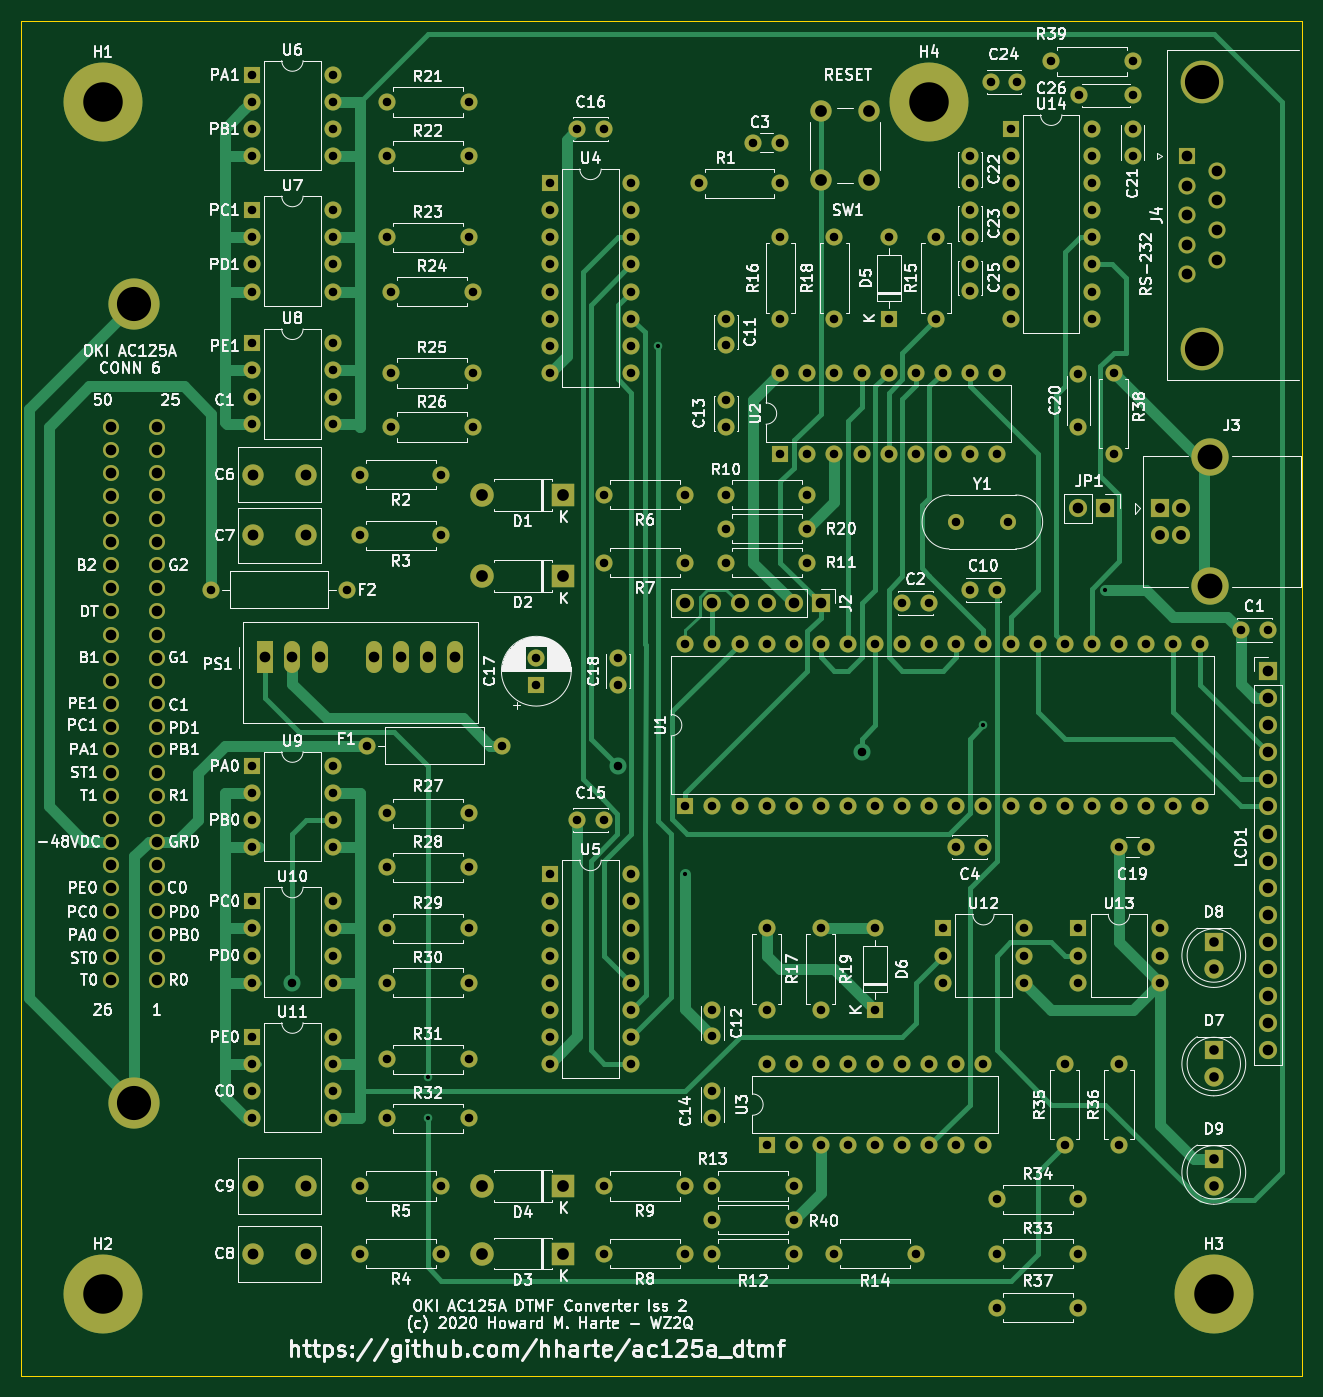
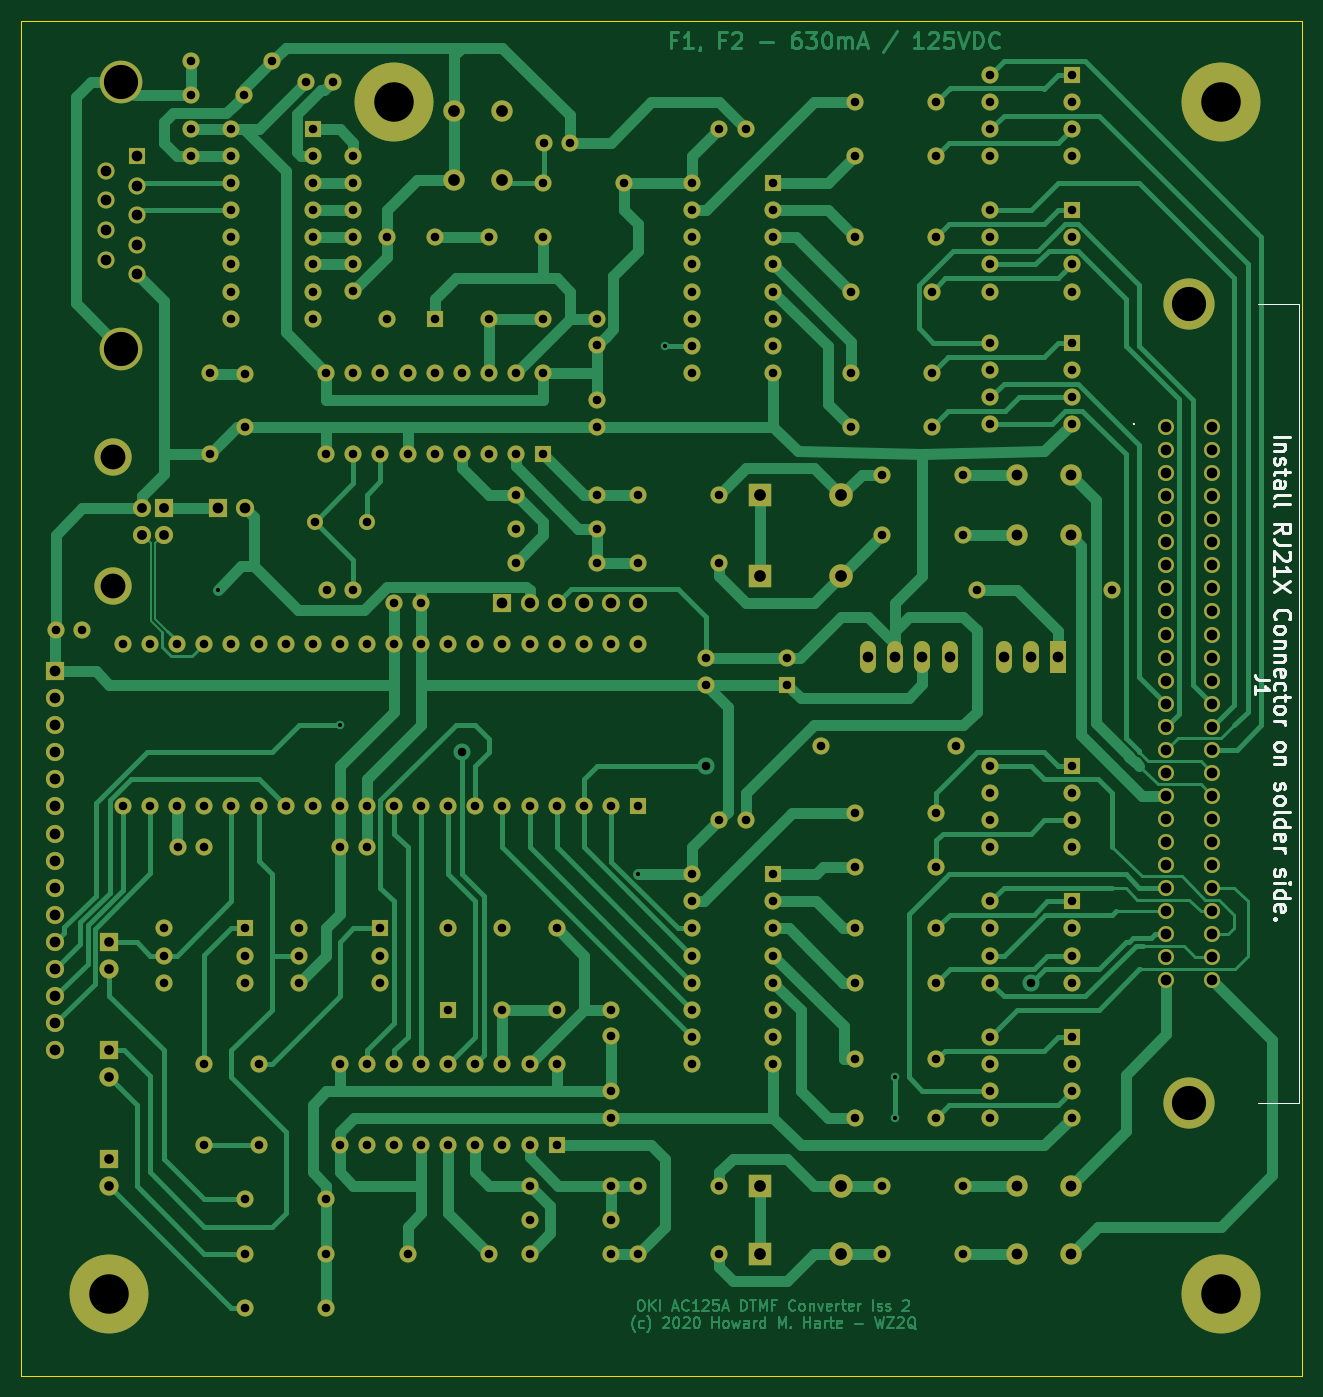
Circuit board: 9 layer files. Board 120.0 x 127.0 mm.
- bottom_copper: ac125a_dtmf-B_Cu.gbr (65493 bytes)
- bottom_mask: ac125a_dtmf-B_Mask.gbr (12784 bytes)
- bottom_silk: ac125a_dtmf-B_Silkscreen.gbr (10010 bytes)
- outline: ac125a_dtmf-Edge_Cuts.gbr (734 bytes)
- top_copper: ac125a_dtmf-F_Cu.gbr (42122 bytes)
- top_mask: ac125a_dtmf-F_Mask.gbr (12784 bytes)
- top_silk: ac125a_dtmf-F_Silkscreen.gbr (181229 bytes)
- drill: ac125a_dtmf-NPTH.drl (290 bytes)
- drill: ac125a_dtmf-PTH.drl (6319 bytes)

=== bottom_copper: ac125a_dtmf-B_Cu.gbr (65493 bytes, source omitted) ===
=== bottom_mask: ac125a_dtmf-B_Mask.gbr (12784 bytes, source omitted) ===
=== bottom_silk: ac125a_dtmf-B_Silkscreen.gbr (10010 bytes, source omitted) ===
=== outline: ac125a_dtmf-Edge_Cuts.gbr ===
G04 #@! TF.GenerationSoftware,KiCad,Pcbnew,(6.0.5-0)*
G04 #@! TF.CreationDate,2022-08-07T12:30:08-07:00*
G04 #@! TF.ProjectId,ac125a_dtmf,61633132-3561-45f6-9474-6d662e6b6963,rev?*
G04 #@! TF.SameCoordinates,Original*
G04 #@! TF.FileFunction,Profile,NP*
%FSLAX46Y46*%
G04 Gerber Fmt 4.6, Leading zero omitted, Abs format (unit mm)*
G04 Created by KiCad (PCBNEW (6.0.5-0)) date 2022-08-07 12:30:08*
%MOMM*%
%LPD*%
G01*
G04 APERTURE LIST*
G04 #@! TA.AperFunction,Profile*
%ADD10C,0.050000*%
G04 #@! TD*
G04 APERTURE END LIST*
D10*
X33020000Y-153670000D02*
X33020000Y-26670000D01*
X33020000Y-26670000D02*
X153035000Y-26670000D01*
X153035000Y-26670000D02*
X153035000Y-153670000D01*
X153035000Y-153670000D02*
X33020000Y-153670000D01*
M02*

=== top_copper: ac125a_dtmf-F_Cu.gbr (42122 bytes, source omitted) ===
=== top_mask: ac125a_dtmf-F_Mask.gbr (12784 bytes, source omitted) ===
=== top_silk: ac125a_dtmf-F_Silkscreen.gbr (181229 bytes, source omitted) ===
=== drill: ac125a_dtmf-NPTH.drl ===
M48
; DRILL file {KiCad (6.0.5-0)} date Sunday, August 07, 2022 at 12:30:22 PM
; FORMAT={-:-/ absolute / inch / decimal}
; #@! TF.CreationDate,2022-08-07T12:30:22-07:00
; #@! TF.GenerationSoftware,Kicad,Pcbnew,(6.0.5-0)
; #@! TF.FileFunction,NonPlated,1,2,NPTH
FMAT,2
INCH
%
G90
G05
T0
M30

=== drill: ac125a_dtmf-PTH.drl (6319 bytes, source omitted) ===
